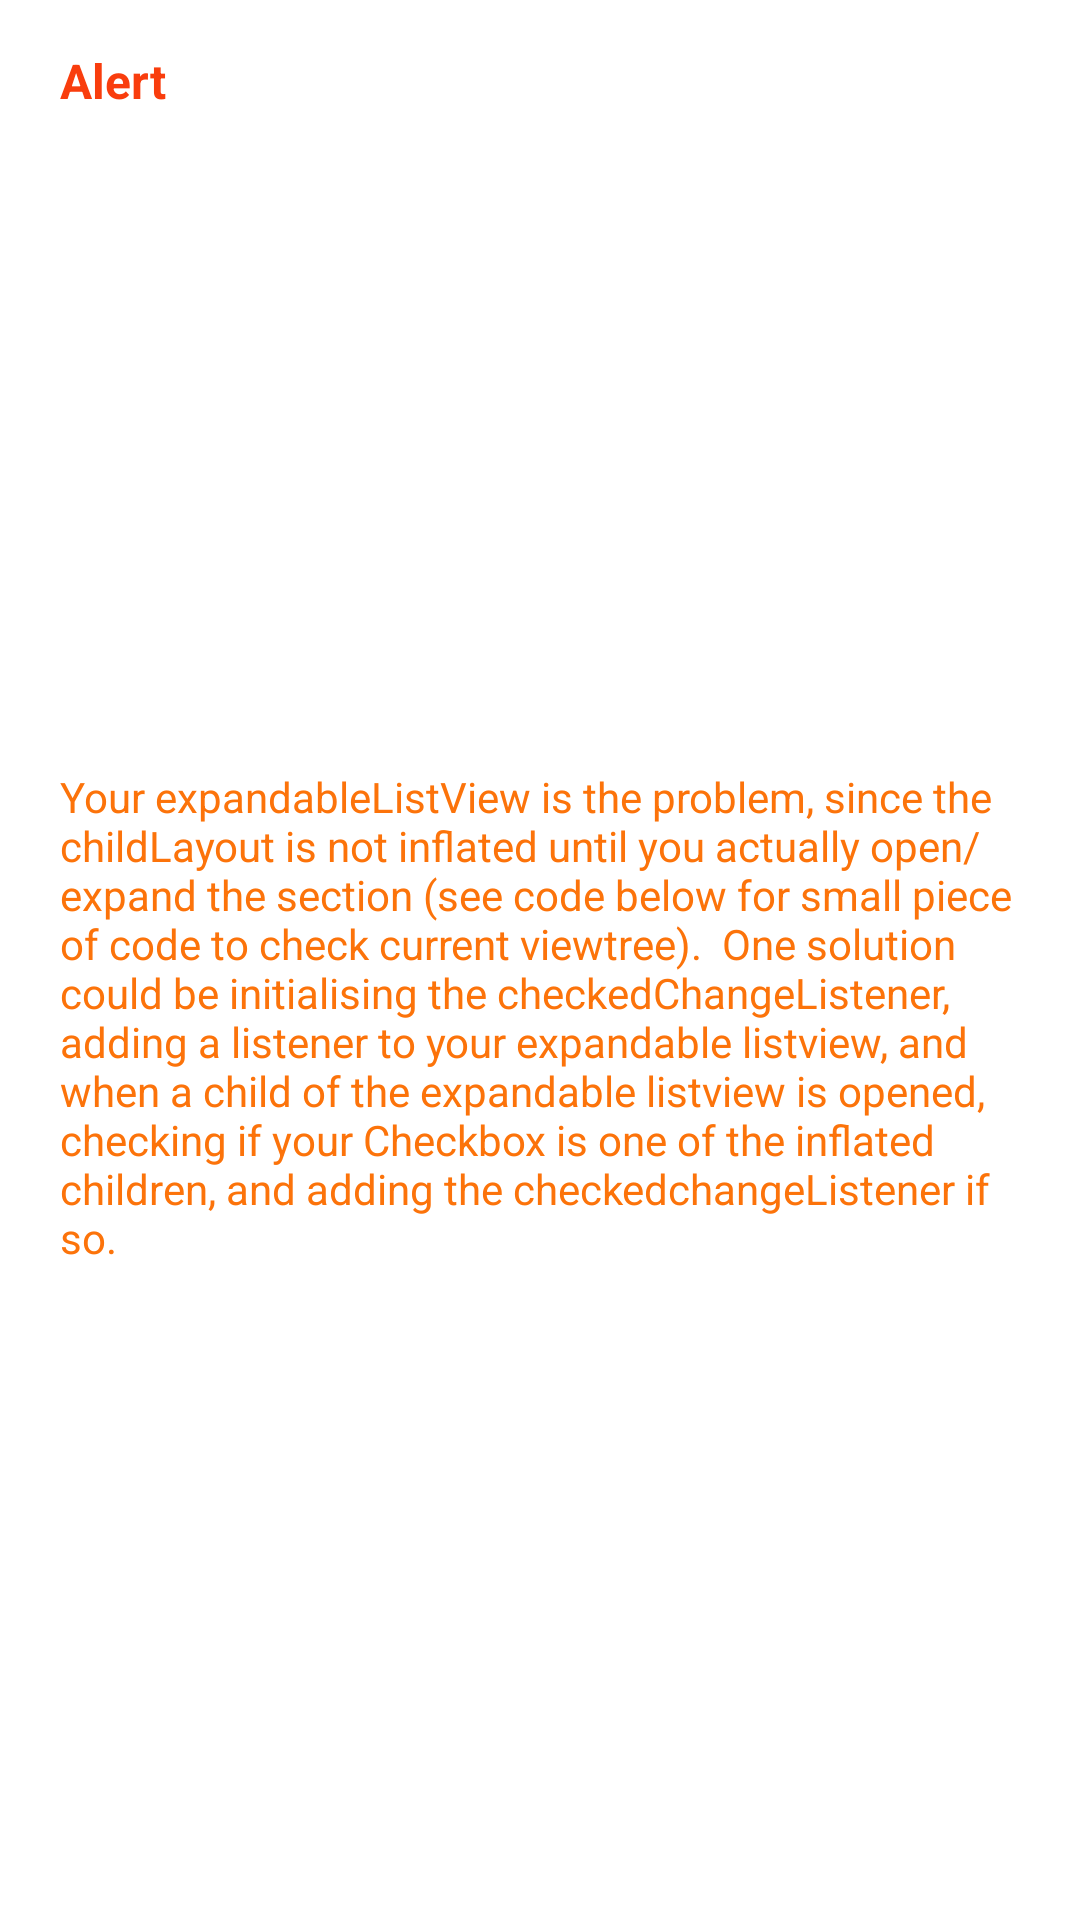

Reconstruct the res/layout file that produces this screen, plus the resources it refers to.
<!-- AndroidManifest.xml: application theme Theme.BNA -->
<!-- res/layout/notification_template.xml -->
<?xml version="1.0" encoding="utf-8"?>
<androidx.constraintlayout.widget.ConstraintLayout xmlns:android="http://schemas.android.com/apk/res/android"
    xmlns:app="http://schemas.android.com/apk/res-auto"
    xmlns:tools="http://schemas.android.com/tools"
    android:id="@+id/app_alert_body"
    android:layout_width="match_parent"
    android:layout_height="wrap_content"
    android:clickable="true"
    android:foreground="?android:attr/selectableItemBackground"
    android:paddingBottom="@dimen/fragment_padding"
    app:chainUseRtl="true"
    app:guidelineUseRtl="true">

    <TextView
        android:id="@+id/alert_title"
        style="@style/common_text_style"
        android:layout_width="wrap_content"
        android:layout_height="wrap_content"
        android:text="@string/app_alert_title"
        android:textColor="@color/alert_title_color"
        app:layout_constraintStart_toStartOf="parent"
        app:layout_constraintTop_toTopOf="parent" />

    <ImageView
        android:id="@+id/alert_close_btn"
        android:layout_width="wrap_content"
        android:layout_height="wrap_content"
        android:padding="@dimen/fragment_padding"
        app:layout_constraintEnd_toEndOf="parent"
        app:layout_constraintTop_toTopOf="parent"
        app:srcCompat="@drawable/ic_baseline_close_24" />

    <TextView
        android:id="@+id/alert_text"
        android:layout_width="0dp"
        android:layout_height="wrap_content"
        android:layout_marginTop="@dimen/view_margins"
        android:layout_marginEnd="@dimen/view_margins"
        android:text="Your expandableListView is the problem, since the childLayout is not inflated until you actually open/expand the section (see code below for small piece of code to check current viewtree).  One solution could be initialising the checkedChangeListener, adding a listener to your expandable listview, and when a child of the expandable listview is opened, checking if your Checkbox is one of the inflated children, and adding the checkedchangeListener if so."
        android:textColor="@color/alert_text_color"
        app:layout_constraintBottom_toBottomOf="parent"
        app:layout_constraintEnd_toEndOf="parent"
        app:layout_constraintStart_toStartOf="@+id/alert_title"
        app:layout_constraintTop_toBottomOf="@+id/alert_title" />
</androidx.constraintlayout.widget.ConstraintLayout>
<!-- resources referenced by this layout -->
<resources>
  <color name="alert_text_color">#FC730A</color>
  <color name="alert_title_color">#F93D0D</color>
  <dimen name="fragment_padding">16dp</dimen>
  <dimen name="view_margins">16dp</dimen>
  <string name="app_alert_title">Alert</string>
  <style name="common_text_style" parent="common_bna_text">
          <item name="android:layout_marginStart">@dimen/view_constraints_horizental_margins</item>
          <item name="android:layout_marginEnd">@dimen/view_constraints_horizental_margins</item>
          <item name="android:layout_marginTop">@dimen/view_margins</item>
      </style>
  <style name="Theme.BNA" parent="Theme.MaterialComponents.DayNight.DarkActionBar">
          
          <item name="colorPrimary">@color/purple_500</item>
          <item name="colorPrimaryVariant">@color/purple_700</item>
          <item name="colorOnPrimary">@color/white</item>
          
          <item name="colorSecondary">@color/teal_200</item>
          <item name="colorSecondaryVariant">@color/teal_700</item>
          <item name="colorOnSecondary">@color/black</item>
          
          <item name="android:statusBarColor" tools:targetApi="l">?attr/colorPrimaryVariant</item>
          
      </style>
  <style name="common_bna_text">
          <item name="textAllCaps">false</item>
          <item name="android:textSize">@dimen/text_size</item>
          <item name="android:textColor">@color/bna_green_color</item>
          <item name="android:textStyle">bold</item>
      </style>
  <dimen name="view_constraints_horizental_margins">20dp</dimen>
  <color name="purple_500">#FF6200EE</color>
  <color name="purple_700">#FF3700B3</color>
  <color name="white">#FFFFFFFF</color>
  <color name="teal_200">#FF03DAC5</color>
  <color name="teal_700">#FF018786</color>
  <color name="black">#FF000000</color>
  <dimen name="text_size">16dp</dimen>
  <color name="bna_green_color">#129539</color>
</resources>
